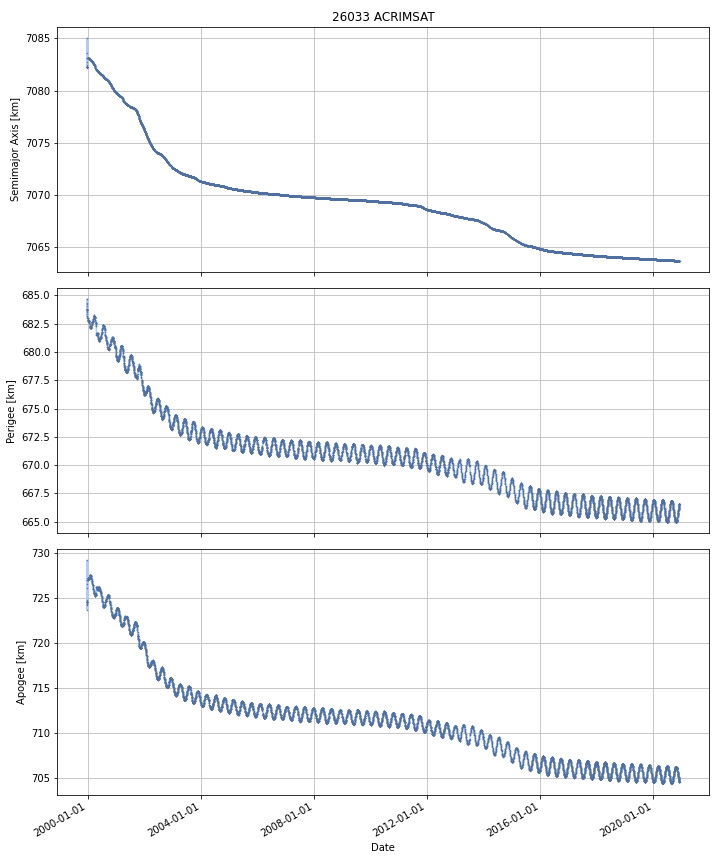

The file beside this chart, header and first rows:
DATE, SEMIMAJOR_AXIS, PERIAPSIS, APOAPSIS, DOT_SEMIMAJOR_AXIS, DOT_PERIAPSIS, DOT_APOAPSIS
1999-12-22, 7082, 684.2, 724.4, , , 
1999-12-23, 7082, 683.8, 724.5, -0.1077, -0.3922, 0.1769
1999-12-24, 7082, 683.7, 724.6, -0.0216, -0.06792, 0.02473
1999-12-25, 7082, 683.7, 724.6, -0.01162, -0.03357, 0.01034
1999-12-26, 7082, 683.7, 724.5, -0.01265, 0.009353, -0.03465
1999-12-27, 7082, 683.7, 724.5, -0.001679, 0.006322, -0.00968
1999-12-28, 7082, 683.7, 724.5, -0.005851, 0.001287, -0.01299
1999-12-29, 7082, 683.7, 724.5, -0.004652, 0.004176, -0.01348
1999-12-30, 7083, 683, 727, 0.8991, -0.6709, 2.469
1999-12-31, 7083, 683, 727, -0.003752, -0.01814, 0.01063
2000-01-01, 7083, 683, 727, -0.002808, -0.006733, 0.001118
2000-01-02, 7083, 683, 727, -0.003205, 0.00651, -0.01292
2000-01-03, 7083, 683, 727, -0.00235, -0.01329, 0.008589
2000-01-04, 7083, 682.8, 727.2, 0.0007718, -0.1766, 0.1781
2000-01-05, 7083, 682.8, 727.2, -0.00288, -0.01456, 0.008797
2000-01-06, 7083, 682.8, 727.1, -0.00338, 0.01679, -0.02354
2000-01-07, 7083, 682.8, 727.2, -0.002472, -0.02653, 0.02159
2000-01-08, 7083, 682.8, 727.2, -0.003271, -0.01338, 0.006843
2000-01-09, 7083, 682.8, 727.2, -0.004111, 0.003705, -0.01193
2000-01-10, 7083, 682.8, 727.1, -0.003584, 0.003106, -0.01027
2000-01-11, 7083, 682.8, 727.1, -0.004113, 0.01872, -0.02694
2000-01-12, 7083, 682.8, 727.1, -0.003754, -0.004922, -0.002585
2000-01-13, 7083, 682.8, 727.1, -0.004861, -0.03384, 0.02412
2000-01-14, 7083, 682.7, 727.1, -0.006046, -0.02028, 0.008191
2000-01-15, 7083, 682.7, 727.2, -0.006454, -0.05723, 0.04432
2000-01-16, 7083, 682.7, 727.2, -0.00925, 0.006146, -0.02465
2000-01-17, 7083, 682.7, 727.1, -0.007769, 0.0159, -0.03143
2000-01-18, 7083, 682.7, 727.1, -0.008998, 0.01203, -0.03003
2000-01-19, 7083, 682.7, 727.1, -0.008387, 0.001174, -0.01795
2000-01-20, 7083, 682.7, 727.1, -0.0075, -0.009255, -0.005745
2000-01-21, 7083, 682.7, 727.1, -0.008076, -0.0244, 0.008245
2000-01-22, 7083, 682.7, 727.1, -0.007229, -0.02356, 0.009098
2000-01-23, 7083, 682.6, 727.2, -0.006185, -0.06928, 0.05691
2000-01-24, 7083, 682.6, 727.2, -0.006236, -0.03374, 0.02127
2000-01-25, 7083, 682.5, 727.2, -0.005786, -0.0568, 0.04523
2000-01-26, 7083, 682.5, 727.3, -0.005335, -0.04145, 0.03078
2000-01-27, 7083, 682.4, 727.4, -0.004372, -0.1083, 0.09956
2000-01-28, 7083, 682.3, 727.4, -0.003661, -0.04807, 0.04074
2000-01-29, 7083, 682.3, 727.4, -0.003492, -0.03993, 0.03295
2000-01-30, 7083, 682.2, 727.4, -0.002841, -0.02602, 0.02034
2000-01-31, 7083, 682.2, 727.5, -0.002935, -0.05321, 0.04734
2000-02-01, 7083, 682.2, 727.5, -0.002519, 0.01692, -0.02196
2000-02-02, 7083, 682.2, 727.5, -0.002296, -0.01728, 0.01268
2000-02-03, 7083, 682.2, 727.5, -0.001972, 0.01156, -0.0155
2000-02-04, 7083, 682.2, 727.5, -0.001948, -0.04199, 0.03809
2000-02-05, 7083, 682.1, 727.5, -0.003366, -0.01292, 0.006192
2000-02-06, 7083, 682.2, 727.5, -0.003489, 0.01396, -0.02094
2000-02-07, 7083, 682.2, 727.5, -0.004672, 0.002251, -0.0116
2000-02-08, 7083, 682.2, 727.5, -0.005647, 0.01298, -0.02427
2000-02-09, 7083, 682.2, 727.4, -0.006914, 0.01216, -0.02599
2000-02-10, 7083, 682.1, 727.5, -0.009172, -0.06067, 0.04233
2000-02-11, 7083, 682.2, 727.4, -0.008704, 0.02804, -0.04544
2000-02-12, 7083, 682.1, 727.4, -0.01072, -0.03685, 0.0154
2000-02-13, 7083, 682.2, 727.4, -0.01137, 0.04684, -0.06957
2000-02-14, 7083, 682.2, 727.3, -0.01453, 0.003712, -0.03276
2000-02-15, 7083, 682.3, 727.2, -0.01226, 0.09961, -0.1241
2000-02-16, 7083, 682.2, 727.2, -0.01503, -0.05794, 0.02788
2000-02-17, 7083, 682.2, 727.2, -0.01068, 0.005126, -0.02648
2000-02-18, 7083, 682.3, 727.2, -0.00861, 0.04704, -0.06426
2000-02-19, 7083, 682.3, 727.1, -0.007377, 0.03702, -0.05177
... 7,599 more rows
